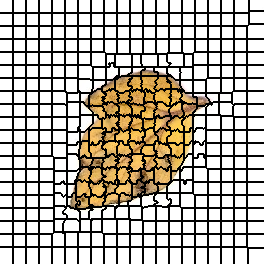

The data file committed next to this chart (first rows):
0, 0, 0, 0, 0, 0, 0, 0, 0, 0, 0, 0, 0, 1, 1, 1, 1, 1, 1, 1, 1, 1, 1, 1
0, 0, 0, 0, 0, 0, 0, 0, 0, 0, 0, 0, 0, 1, 1, 1, 1, 1, 1, 1, 1, 1, 1, 1
0, 0, 0, 0, 0, 0, 0, 0, 0, 0, 0, 0, 0, 1, 1, 1, 1, 1, 1, 1, 1, 1, 1, 1
0, 0, 0, 0, 0, 0, 0, 0, 0, 0, 0, 0, 0, 1, 1, 1, 1, 1, 1, 1, 1, 1, 1, 1
0, 0, 0, 0, 0, 0, 0, 0, 0, 0, 0, 0, 0, 1, 1, 1, 1, 1, 1, 1, 1, 1, 1, 1
0, 0, 0, 0, 0, 0, 0, 0, 0, 0, 0, 0, 0, 1, 1, 1, 1, 1, 1, 1, 1, 1, 1, 1
0, 0, 0, 0, 0, 0, 0, 0, 0, 0, 0, 0, 0, 1, 1, 1, 1, 1, 1, 1, 1, 1, 1, 1
0, 0, 0, 0, 0, 0, 0, 0, 0, 0, 0, 0, 0, 1, 1, 1, 1, 1, 1, 1, 1, 1, 1, 1
0, 0, 0, 0, 0, 0, 0, 0, 0, 0, 0, 0, 0, 1, 1, 1, 1, 1, 1, 1, 1, 1, 1, 1
0, 0, 0, 0, 0, 0, 0, 0, 0, 0, 0, 0, 0, 1, 1, 1, 1, 1, 1, 1, 1, 1, 1, 1
0, 0, 0, 0, 0, 0, 0, 0, 0, 0, 0, 0, 0, 1, 1, 1, 1, 1, 1, 1, 1, 1, 1, 1
0, 0, 0, 0, 0, 0, 0, 0, 0, 0, 0, 0, 0, 1, 1, 1, 1, 1, 1, 1, 1, 1, 1, 1
0, 0, 0, 0, 0, 0, 0, 0, 0, 0, 0, 0, 0, 1, 1, 1, 1, 1, 1, 1, 1, 1, 1, 1
21, 21, 21, 21, 21, 21, 21, 21, 21, 21, 21, 21, 21, 22, 22, 22, 22, 22, 22, 22, 22, 22, 22, 22
21, 21, 21, 21, 21, 21, 21, 21, 21, 21, 21, 21, 21, 22, 22, 22, 22, 22, 22, 22, 22, 22, 22, 22
21, 21, 21, 21, 21, 21, 21, 21, 21, 21, 21, 21, 21, 22, 22, 22, 22, 22, 22, 22, 22, 22, 22, 22
21, 21, 21, 21, 21, 21, 21, 21, 21, 21, 21, 21, 21, 22, 22, 22, 22, 22, 22, 22, 22, 22, 22, 22
21, 21, 21, 21, 21, 21, 21, 21, 21, 21, 21, 21, 21, 22, 22, 22, 22, 22, 22, 22, 22, 22, 22, 22
21, 21, 21, 21, 21, 21, 21, 21, 21, 21, 21, 21, 21, 22, 22, 22, 22, 22, 22, 22, 22, 22, 22, 22
21, 21, 21, 21, 21, 21, 21, 21, 21, 21, 21, 21, 21, 22, 22, 22, 22, 22, 22, 22, 22, 22, 22, 22
21, 21, 21, 21, 21, 21, 21, 21, 21, 21, 21, 21, 21, 22, 22, 22, 22, 22, 22, 22, 22, 22, 22, 22
21, 21, 21, 21, 21, 21, 21, 21, 21, 21, 21, 21, 21, 22, 22, 22, 22, 22, 22, 22, 22, 22, 22, 22
21, 21, 21, 21, 21, 21, 21, 21, 21, 21, 21, 21, 21, 22, 22, 22, 22, 22, 22, 22, 22, 22, 22, 22
21, 21, 21, 21, 21, 21, 21, 21, 21, 21, 21, 21, 21, 22, 22, 22, 22, 22, 22, 22, 22, 22, 22, 22
21, 21, 21, 21, 21, 21, 21, 21, 21, 21, 21, 21, 21, 22, 22, 22, 22, 22, 22, 22, 22, 22, 22, 22
21, 21, 21, 21, 21, 21, 21, 21, 21, 21, 21, 21, 21, 22, 22, 22, 22, 22, 22, 22, 22, 22, 22, 22
41, 41, 41, 41, 41, 41, 41, 41, 41, 41, 41, 41, 41, 42, 42, 42, 42, 42, 42, 42, 42, 42, 42, 42
41, 41, 41, 41, 41, 41, 41, 41, 41, 41, 41, 41, 41, 42, 42, 42, 42, 42, 42, 42, 42, 42, 42, 42
41, 41, 41, 41, 41, 41, 41, 41, 41, 41, 41, 41, 41, 42, 42, 42, 42, 42, 42, 42, 42, 42, 42, 42
41, 41, 41, 41, 41, 41, 41, 41, 41, 41, 41, 41, 41, 42, 42, 42, 42, 42, 42, 42, 42, 42, 42, 42
41, 41, 41, 41, 41, 41, 41, 41, 41, 41, 41, 41, 41, 42, 42, 42, 42, 42, 42, 42, 42, 42, 42, 42
41, 41, 41, 41, 41, 41, 41, 41, 41, 41, 41, 41, 41, 42, 42, 42, 42, 42, 42, 42, 42, 42, 42, 42
41, 41, 41, 41, 41, 41, 41, 41, 41, 41, 41, 41, 41, 42, 42, 42, 42, 42, 42, 42, 42, 42, 42, 42
41, 41, 41, 41, 41, 41, 41, 41, 41, 41, 41, 41, 41, 42, 42, 42, 42, 42, 42, 42, 42, 42, 42, 42
41, 41, 41, 41, 41, 41, 41, 41, 41, 41, 41, 41, 41, 42, 42, 42, 42, 42, 42, 42, 42, 42, 42, 42
41, 41, 41, 41, 41, 41, 41, 41, 41, 41, 41, 41, 41, 42, 42, 42, 42, 42, 42, 42, 42, 42, 42, 42
41, 41, 41, 41, 41, 41, 41, 41, 41, 41, 41, 41, 41, 42, 42, 42, 42, 42, 42, 42, 42, 42, 42, 42
41, 41, 41, 41, 41, 41, 41, 41, 41, 41, 41, 41, 41, 42, 42, 42, 42, 42, 42, 42, 42, 42, 42, 42
41, 41, 41, 41, 41, 41, 41, 41, 41, 41, 41, 41, 41, 42, 42, 42, 42, 42, 42, 42, 42, 42, 42, 42
60, 60, 60, 60, 60, 60, 60, 60, 60, 60, 60, 60, 60, 61, 61, 61, 61, 61, 61, 61, 61, 61, 61, 61
60, 60, 60, 60, 60, 60, 60, 60, 60, 60, 60, 60, 60, 61, 61, 61, 61, 61, 61, 61, 61, 61, 61, 61
60, 60, 60, 60, 60, 60, 60, 60, 60, 60, 60, 60, 60, 61, 61, 61, 61, 61, 61, 61, 61, 61, 61, 61
60, 60, 60, 60, 60, 60, 60, 60, 60, 60, 60, 60, 60, 61, 61, 61, 61, 61, 61, 61, 61, 61, 61, 61
60, 60, 60, 60, 60, 60, 60, 60, 60, 60, 60, 60, 60, 61, 61, 61, 61, 61, 61, 61, 61, 61, 61, 61
60, 60, 60, 60, 60, 60, 60, 60, 60, 60, 60, 60, 60, 61, 61, 61, 61, 61, 61, 61, 61, 61, 61, 61
60, 60, 60, 60, 60, 60, 60, 60, 60, 60, 60, 60, 60, 61, 61, 61, 61, 61, 61, 61, 61, 61, 61, 61
60, 60, 60, 60, 60, 60, 60, 60, 60, 60, 60, 60, 60, 61, 61, 61, 61, 61, 61, 61, 61, 61, 61, 61
60, 60, 60, 60, 60, 60, 60, 60, 60, 60, 60, 60, 60, 61, 61, 61, 61, 61, 61, 61, 61, 61, 61, 61
60, 60, 60, 60, 60, 60, 60, 60, 60, 60, 60, 60, 60, 61, 61, 61, 61, 61, 61, 61, 61, 61, 61, 61
60, 60, 60, 60, 60, 60, 60, 60, 60, 60, 60, 60, 60, 61, 61, 61, 61, 61, 61, 61, 61, 61, 61, 61
60, 60, 60, 60, 60, 60, 60, 60, 60, 60, 60, 60, 60, 61, 61, 61, 61, 61, 61, 61, 61, 61, 61, 61
60, 60, 60, 60, 60, 60, 60, 60, 60, 60, 60, 60, 60, 61, 61, 61, 61, 61, 61, 61, 61, 61, 61, 61
80, 80, 80, 80, 80, 80, 80, 80, 80, 80, 80, 80, 80, 81, 81, 81, 81, 81, 81, 81, 81, 81, 81, 81
80, 80, 80, 80, 80, 80, 80, 80, 80, 80, 80, 80, 80, 81, 81, 81, 81, 81, 81, 81, 81, 81, 81, 81
80, 80, 80, 80, 80, 80, 80, 80, 80, 80, 80, 80, 80, 81, 81, 81, 81, 81, 81, 81, 81, 81, 81, 81
80, 80, 80, 80, 80, 80, 80, 80, 80, 80, 80, 80, 80, 81, 81, 81, 81, 81, 81, 81, 81, 81, 81, 81
80, 80, 80, 80, 80, 80, 80, 80, 80, 80, 80, 80, 80, 81, 81, 81, 81, 81, 81, 81, 81, 81, 81, 81
80, 80, 80, 80, 80, 80, 80, 80, 80, 80, 80, 80, 80, 81, 81, 81, 81, 81, 81, 81, 81, 81, 81, 81
80, 80, 80, 80, 80, 80, 80, 80, 80, 80, 80, 80, 80, 81, 81, 81, 81, 81, 81, 81, 81, 81, 81, 81
80, 80, 80, 80, 80, 80, 80, 80, 80, 80, 80, 80, 80, 81, 81, 81, 81, 81, 81, 81, 81, 81, 81, 81
80, 80, 80, 80, 80, 80, 80, 80, 80, 80, 80, 80, 80, 81, 81, 81, 81, 81, 81, 81, 81, 81, 81, 81
... 203 more rows
